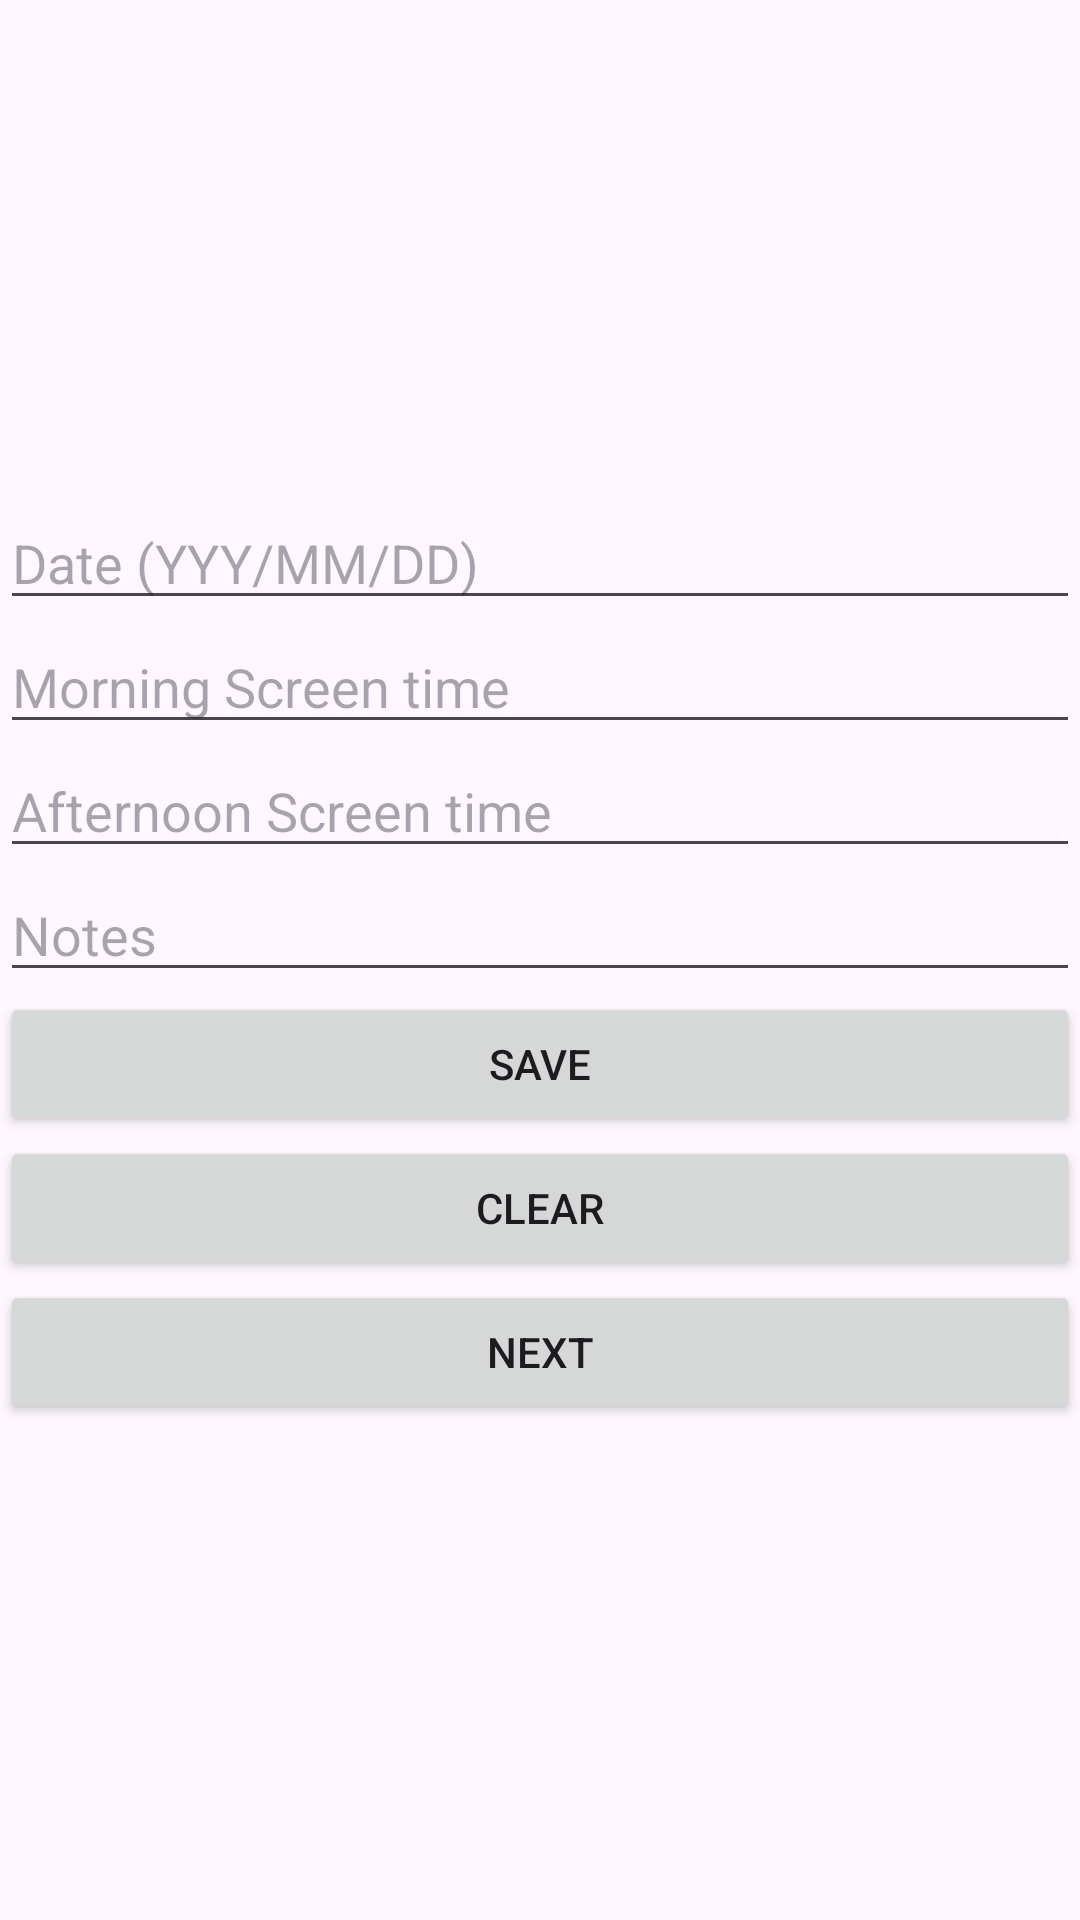

Write the Android layout XML for this screen, with the resource values it uses.
<!-- AndroidManifest.xml: application theme Theme.PrecticumImad -->
<!-- res/layout/activity_home.xml -->
<?xml version="1.0" encoding="utf-8"?>
<LinearLayout xmlns:android="http://schemas.android.com/apk/res/android"
    xmlns:app="http://schemas.android.com/apk/res-auto"
    xmlns:tools="http://schemas.android.com/tools"
    android:id="@+id/main"
    android:layout_width="match_parent"
    android:layout_height="match_parent"
    android:orientation="vertical"
    android:gravity="center"
    tools:context=".HomeActivity">

    <EditText
        android:id="@+id/etDate"
        android:layout_width="match_parent"
        android:layout_height="wrap_content"
        android:hint="Date (YYY/MM/DD)"/>

    <EditText
        android:id="@+id/etMorning"
        android:layout_width="match_parent"
        android:layout_height="wrap_content"
        android:hint="Morning Screen time"/>

    <EditText
        android:id="@+id/etAfternoon"
        android:layout_width="match_parent"
        android:layout_height="wrap_content"
        android:hint="Afternoon Screen time"/>

    <EditText
        android:id="@+id/etNotes"
        android:layout_width="match_parent"
        android:layout_height="wrap_content"
        android:hint="Notes"/>

    <Button
        android:id="@+id/buttonSave"
        android:layout_width="match_parent"
        android:layout_height="wrap_content"
        android:text="Save" />

    <Button
        android:id="@+id/buttonClear"
        android:layout_width="match_parent"
        android:layout_height="wrap_content"
        android:text="Clear" />

    <Button
        android:id="@+id/buttonNext"
        android:layout_width="match_parent"
        android:layout_height="wrap_content"
        android:text="Next" />

</LinearLayout>
<!-- resources referenced by this layout -->
<resources>
  <style name="Theme.PrecticumImad" parent="Base.Theme.PrecticumImad" />
  <style name="Base.Theme.PrecticumImad" parent="Theme.Material3.DayNight.NoActionBar">
          
          
      </style>
</resources>
